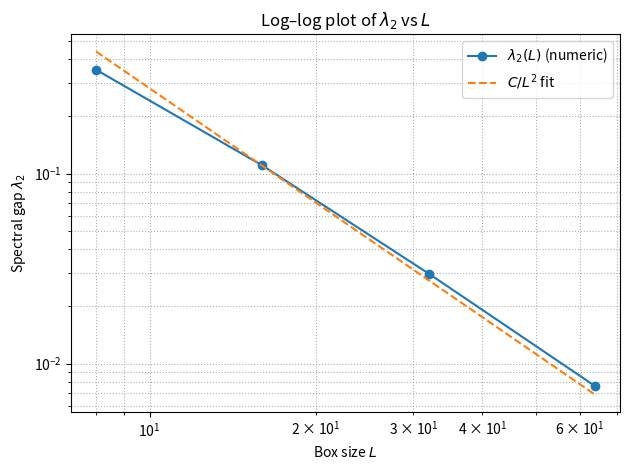

Reproduce this figure in Python.
#!/usr/bin/env python3
# -*- coding: utf-8 -*-
"""
Created on Wed Jun 18 22:30:32 2025

@author: oliversievers
"""

import matplotlib.pyplot as plt
import numpy as np

# Data
L = np.array([8, 16, 32, 64])
lam = np.array([0.351938, 0.110279, 0.029751, 0.007611])

plt.figure()
plt.loglog(L, lam, marker='o', linestyle='-', label=r'$\lambda_2(L)$ (numeric)')

# Fit line for slope -2
C = (lam * L**2).mean()
fit = C / L**2
plt.loglog(L, fit, linestyle='--', label=r'$C/L^2$ fit')

plt.xlabel(r'Box size $L$')
plt.ylabel(r'Spectral gap $\lambda_2$')
plt.title(r'Log–log plot of $\lambda_2$ vs $L$')
plt.legend()
plt.grid(True, which='both', ls=':')
plt.tight_layout()

